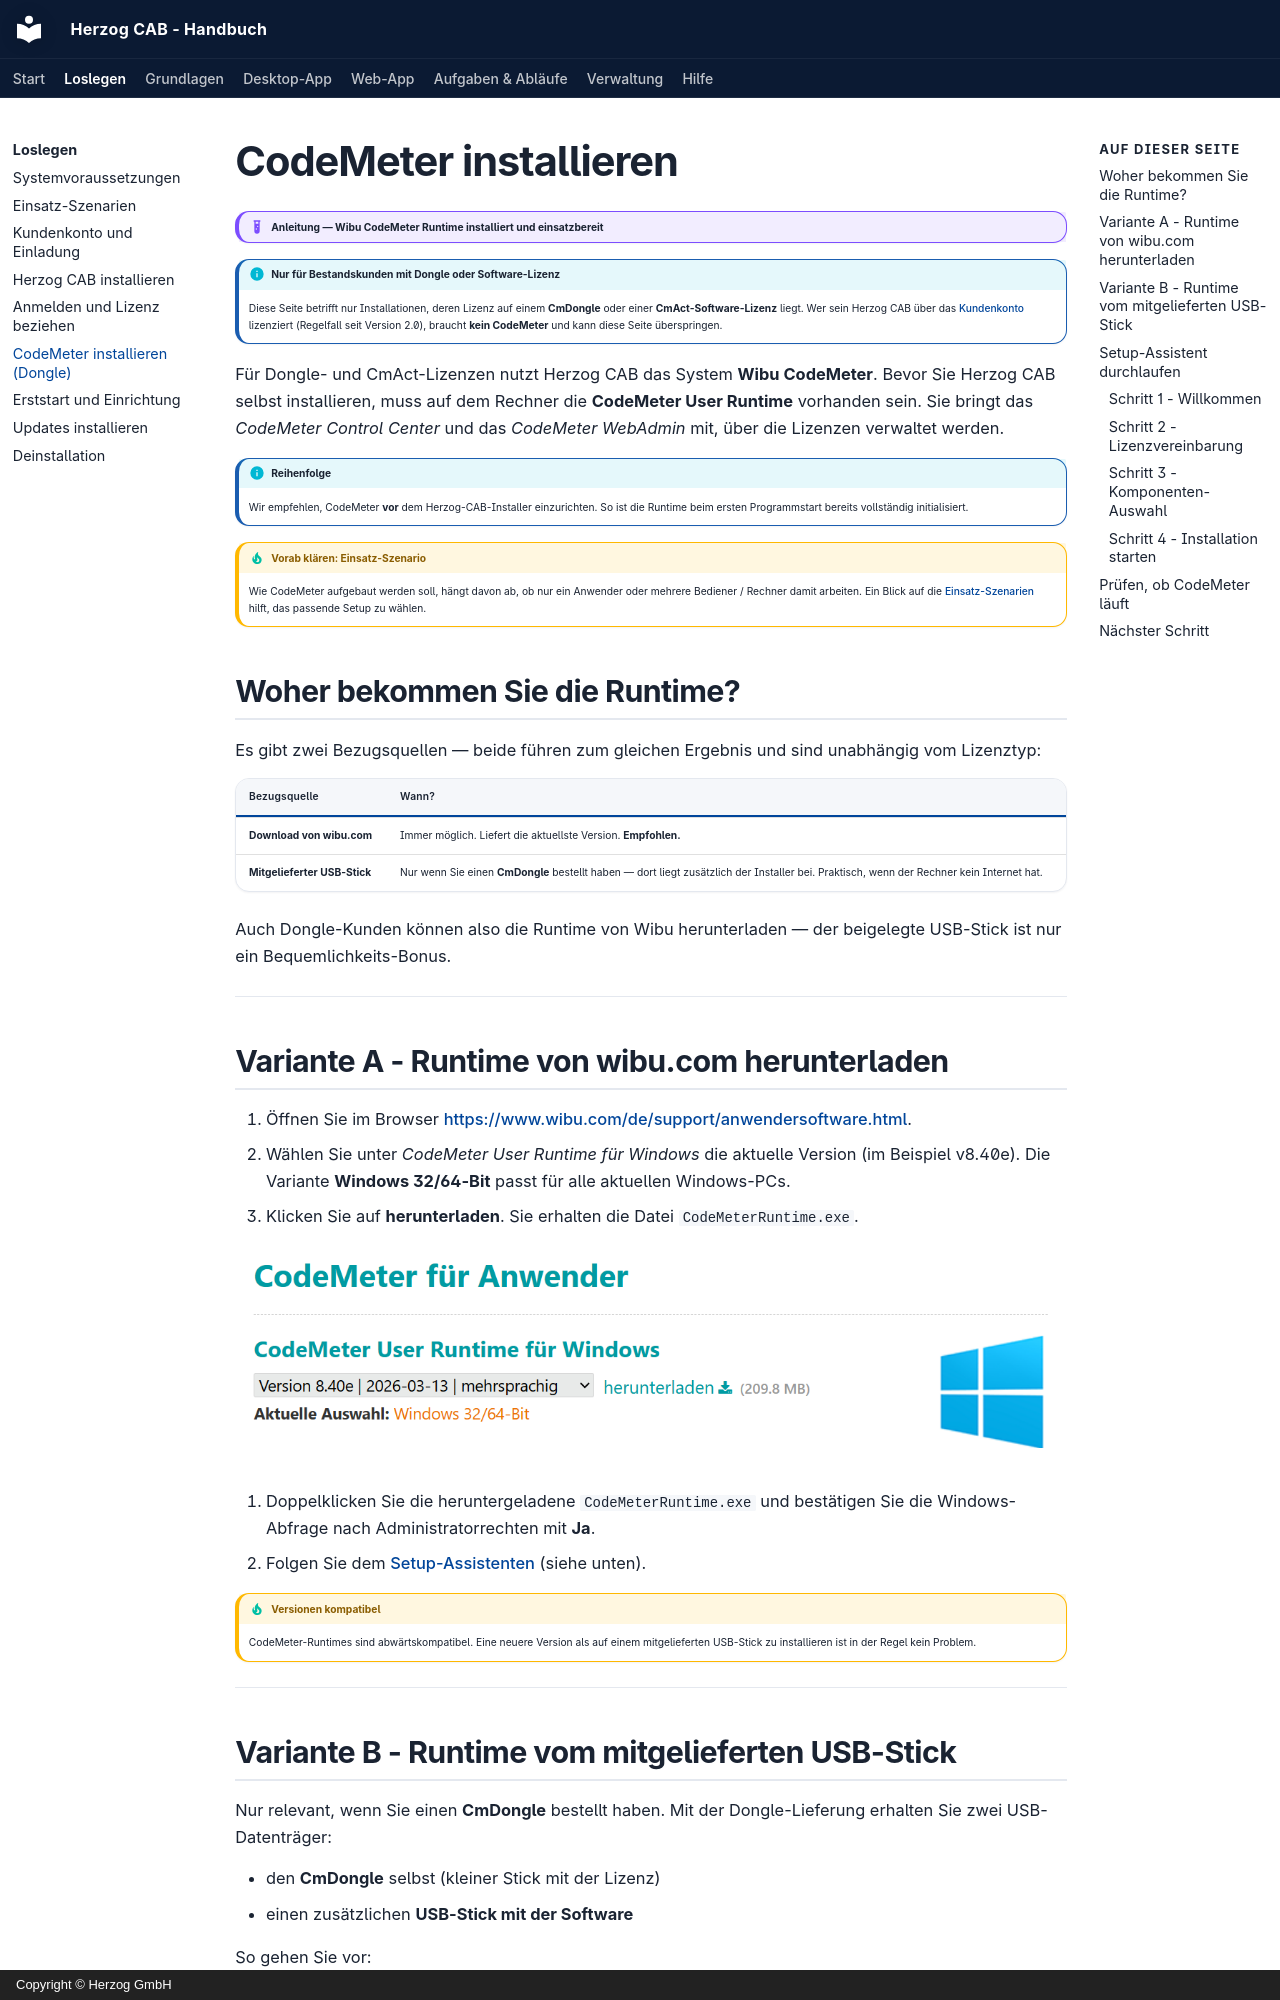

repository: Herzog-GmbH/HerzogCAB-Docs · page: setup/codemeter/index.html · generator: mkdocs · copyright: Copyright © Herzog GmbH

# CodeMeter installieren

!!! example "Anleitung — Wibu CodeMeter Runtime installiert und einsatzbereit"

!!! info "Nur für Bestandskunden mit Dongle oder Software-Lizenz"
    Diese Seite betrifft nur Installationen, deren Lizenz auf einem
    **CmDongle** oder einer **CmAct-Software-Lizenz** liegt. Wer sein
    Herzog CAB über das [Kundenkonto](account.md) lizenziert (Regelfall seit
    Version 2.0), braucht **kein CodeMeter** und kann diese Seite
    überspringen.

Für Dongle- und CmAct-Lizenzen nutzt Herzog CAB das System **Wibu
CodeMeter**. Bevor Sie Herzog CAB selbst installieren, muss auf dem Rechner
die **CodeMeter User Runtime** vorhanden sein. Sie bringt das *CodeMeter
Control Center* und das *CodeMeter WebAdmin* mit, über die Lizenzen
verwaltet werden.

!!! info "Reihenfolge"
    Wir empfehlen, CodeMeter **vor** dem Herzog-CAB-Installer einzurichten.
    So ist die Runtime beim ersten Programmstart bereits vollständig
    initialisiert.

!!! tip "Vorab klären: Einsatz-Szenario"
    Wie CodeMeter aufgebaut werden soll, hängt davon ab, ob nur ein
    Anwender oder mehrere Bediener / Rechner damit arbeiten. Ein Blick
    auf die [Einsatz-Szenarien](topology.md) hilft, das passende Setup
    zu wählen.

## Woher bekommen Sie die Runtime?

Es gibt zwei Bezugsquellen — beide führen zum gleichen Ergebnis und
sind unabhängig vom Lizenztyp:

| Bezugsquelle                       | Wann?                                                                 |
|------------------------------------|-----------------------------------------------------------------------|
| **Download von wibu.com**          | Immer möglich. Liefert die aktuellste Version. **Empfohlen.**         |
| **Mitgelieferter USB-Stick**       | Nur wenn Sie einen **CmDongle** bestellt haben — dort liegt zusätzlich der Installer bei. Praktisch, wenn der Rechner kein Internet hat. |

Auch Dongle-Kunden können also die Runtime von Wibu herunterladen — der
beigelegte USB-Stick ist nur ein Bequemlichkeits-Bonus.

---
